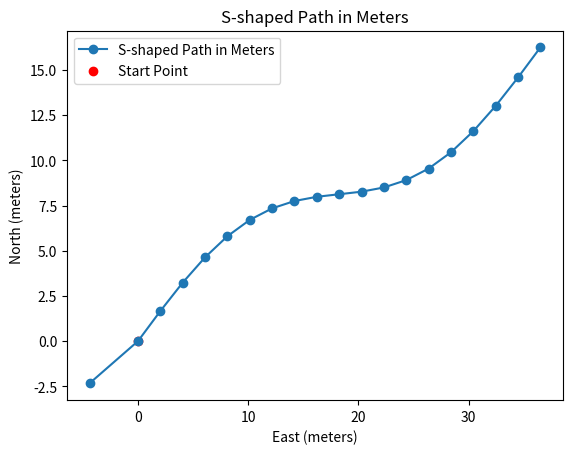

The script that saved this image:
import numpy as np
import matplotlib.pyplot as plt
import math

# Define the start, midpoint, and end coordinates
s_start = [53.834180, 10.697603]
s_mid = [53.834253, 10.697881]
s_end = [53.834326, 10.698159]

def create_s_shape_path(start, mid, end, num_points=20):
    """Create an S-shaped path using two quadratic Bézier curves."""
    t_values = np.linspace(0, 1, num_points // 2)
    
    # Define curvature strength (adjustable)
    A = 0.00002  # Small vertical deviation

    # Compute latitudes and longitudes
    latitudes1 = start[0] + t_values * (mid[0] - start[0]) + A * np.sin(np.pi * t_values)
    longitudes1 = start[1] + t_values * (mid[1] - start[1])
    
    # Compute latitudes and longitudes
    latitudes2 = mid[0] + t_values * (end[0] - mid[0]) - A * np.sin(np.pi * t_values)
    longitudes2 = mid[1] + t_values * (end[1] - mid[1])
    
    # Combine the two curves
    latitudes1 = latitudes1[:-1]    # delete duplicate at the junction
    longitudes1 = longitudes1[:-1]
    latitudes = np.concatenate((latitudes1, latitudes2))
    longitudes = np.concatenate((longitudes1, longitudes2))
    
    # Combine into waypoints
    waypoints = list(zip(latitudes, longitudes))
    s_path = [[53.834159, 10.697536]]
    s_path.extend(waypoints)
    return s_path

def gps_to_meters(lat, lon, start_lat, start_lon):
    """Convert GPS coordinates to local ENU coordinates."""
    earth_radius = 6378137  # Radius of Earth in meters
    dlat = math.radians(lat - start_lat)
    dlon = math.radians(lon - start_lon)
    mean_lat = math.radians((lat + start_lat) / 2.0)
    
    x = dlon * earth_radius * math.cos(mean_lat)  # East
    y = dlat * earth_radius  # North
    return x, y

# Generate the S-shaped path
s_shape_path = create_s_shape_path(s_start, s_mid, s_end)

# Convert GPS coordinates to meters
start_lat, start_lon = s_start
path_in_meters = [gps_to_meters(lat, lon, start_lat, start_lon) for lat, lon in s_shape_path]

# Plot the path for visualization in meters
x_coords, y_coords = zip(*path_in_meters)
plt.plot(x_coords, y_coords, marker='o', label='S-shaped Path in Meters')
plt.scatter([0], [0], color='red', label='Start Point')
plt.xlabel('East (meters)')
plt.ylabel('North (meters)')
plt.legend()
plt.title('S-shaped Path in Meters')
plt.show()

# Add the generated waypoints to the curve_path
global curve_path
curve_path = s_shape_path